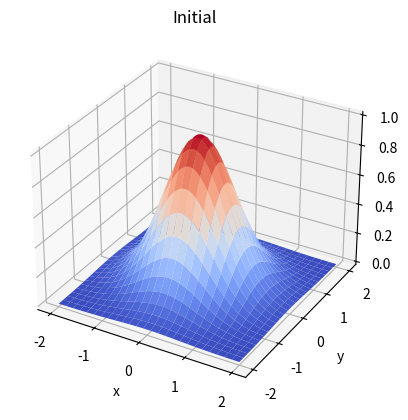
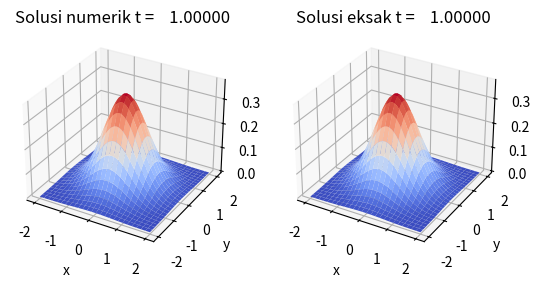

Reproduce these figures in Python, in order.
import numpy as np
import scipy.sparse
import matplotlib.pyplot as plt

α = 1.0

def create_D2_1d(N):
    D2 = scipy.sparse.lil_matrix((N,N))
    # first row
    D2[0,0:2] = np.array([-2.0, 1.0])
    # last row
    D2[N-1,N-2:N] = np.array([1.0, -2.0])
    # Other rows
    for irow in range(1,N-1):
        D2[irow,irow-1:irow+2] = np.array([1.0, -2.0, 1.0])
    return D2

def create_laplacian2d(Nx, Ny, dx, dy):
    D2x = create_D2_1d(Nx)/dx**2
    D2y = create_D2_1d(Ny)/dy**2

    Ix = scipy.sparse.diags(np.ones(Nx))
    Iy = scipy.sparse.diags(np.ones(Ny))

    # Laplacian matrix
    D2xy = scipy.sparse.kron(D2x, Iy) + scipy.sparse.kron(Ix, D2y)
    return D2xy

def u_exact(x, y, t):
    return np.exp(-t)*np.exp(-x**2 - y**2)

def f_source(x, y, t):
    return (-4*x**2 - 4*y**2 + 3)*np.exp(-t - x**2 - y**2)

def initial_cond(x,y):
    return u_exact(x,y,0)

def bx0(y, t, x0):
    return u_exact(x0, y, t)

def bxf(y, t, xf):
    return u_exact(xf, y, t)

def by0(x, t, y0):
    return u_exact(x, y0, t)

def byf(x, t, yf):
    return u_exact(x, yf, t)

x0 = -2.0
xf = 2.0
y0 = -2.0
yf = 2.0

t0 = 0.0
tf = 1.0
Nx = 50
Ny = 50
NtimeSteps = 50

Nx1 = Nx + 1
Ny1 = Ny + 1

#
dt = tf/NtimeSteps
dx = (xf - x0)/Nx
dy = (yf - y0)/Ny

x = np.linspace(x0, xf, Nx+1)
y = np.linspace(y0, yf, Ny+1)
t = np.linspace(t0, tf, NtimeSteps+1)

X, Y = np.meshgrid(x, y)


u = np.zeros((Nx+1,Ny+1))

# Search for boundary points
bc_pts_list = []
ip = 0
for i in range(Nx+1):
    for j in range(Ny+1):
        if (i == 0) or (i == Nx):
            bc_pts_list.append(ip)
        elif (j == 0) or (j == Ny):
            bc_pts_list.append(ip)
        ip += 1

# Initial condition
u[:,:] = initial_cond(X,Y).T

# Plot
fig = plt.figure()
ax = fig.add_subplot(111, projection="3d")
X, Y = np.meshgrid(x, y)
ax.plot_surface(X, Y, u.T, cmap="coolwarm")
ax.set_title("Initial")
ax.set_xlabel("x")
ax.set_ylabel("y")
plt.show()

D2xy = scipy.sparse.lil_matrix(create_laplacian2d(Nx1, Ny1, dx, dy))

# Build b vector (zeros in case of Laplace equation)
b = np.zeros( Nx1*Ny1 )
f = np.zeros( Nx1*Ny1 )

Ixy = scipy.sparse.diags(np.ones(Nx1*Ny1))

t = 0.0
for ik in range(1,NtimeSteps+1):

    t = t + dt # Next time step

    print("Begin t = ", t)

    # Build LHS
    LHS = scipy.sparse.lil_matrix( Ixy - α*D2xy*dt )

    # b-vector
    uflat = u.flatten()
    f[:] = f_source(X, Y, t).T.flatten()
    b[:] = uflat[:] + f*dt # previous u, flattened

    #
    # Apply BC for next time step
    #
    # Loop for all points (Ny+1) in the y-direction
    for j in range(Ny1):
        u[0,j] = bx0(y[j], t, x0)
        u[Nx,j] = bxf(y[j], t, xf)
    # Loop for all points (Nx+1) in the x-direction
    for i in range(Nx1):
        u[i,0] = by0(x[i], t, y0)
        u[i,Ny] = byf(x[i], t, yf)

    # Apply BC to the Laplacian matrix and b vector
    uflat = u.flatten()
    for ip in bc_pts_list:
        LHS[ip,:] = np.array([0.0]*Nx1*Ny1)
        LHS[ip,ip] = 1.0
        b[ip] = uflat[ip]

    LHS = scipy.sparse.csr_matrix(LHS)
    u_next = scipy.sparse.linalg.spsolve(LHS, b)
    u_next = u_next.reshape(Nx1, Ny1)

    du = u_next.flatten() - u.flatten()
    print("norm du = ", np.dot(du.flatten(), du.flatten()))

    u[:,:] = u_next[:,:]

    print("t = ", t, " is done")


# Plot
fig = plt.figure()

ax1 = fig.add_subplot(121, projection="3d")
str_title = "Solusi numerik t = {:10.5f}".format(t)
ax1.plot_surface(X, Y, u.T, cmap="coolwarm")
ax1.set_title(str_title)
ax1.set_xlabel("x")
ax1.set_ylabel("y")


ax2 = fig.add_subplot(122, projection="3d")
str_title = "Solusi eksak t = {:10.5f}".format(t)
ax2.plot_surface(X, Y, u_exact(X,Y,t), cmap="coolwarm")
ax2.set_title(str_title)
ax2.set_xlabel("x")
ax2.set_ylabel("y")

plt.show()

du = (u.T - u_exact(X,Y,t)).flatten()
print("norm diff = ", np.linalg.norm(du)/len(du))